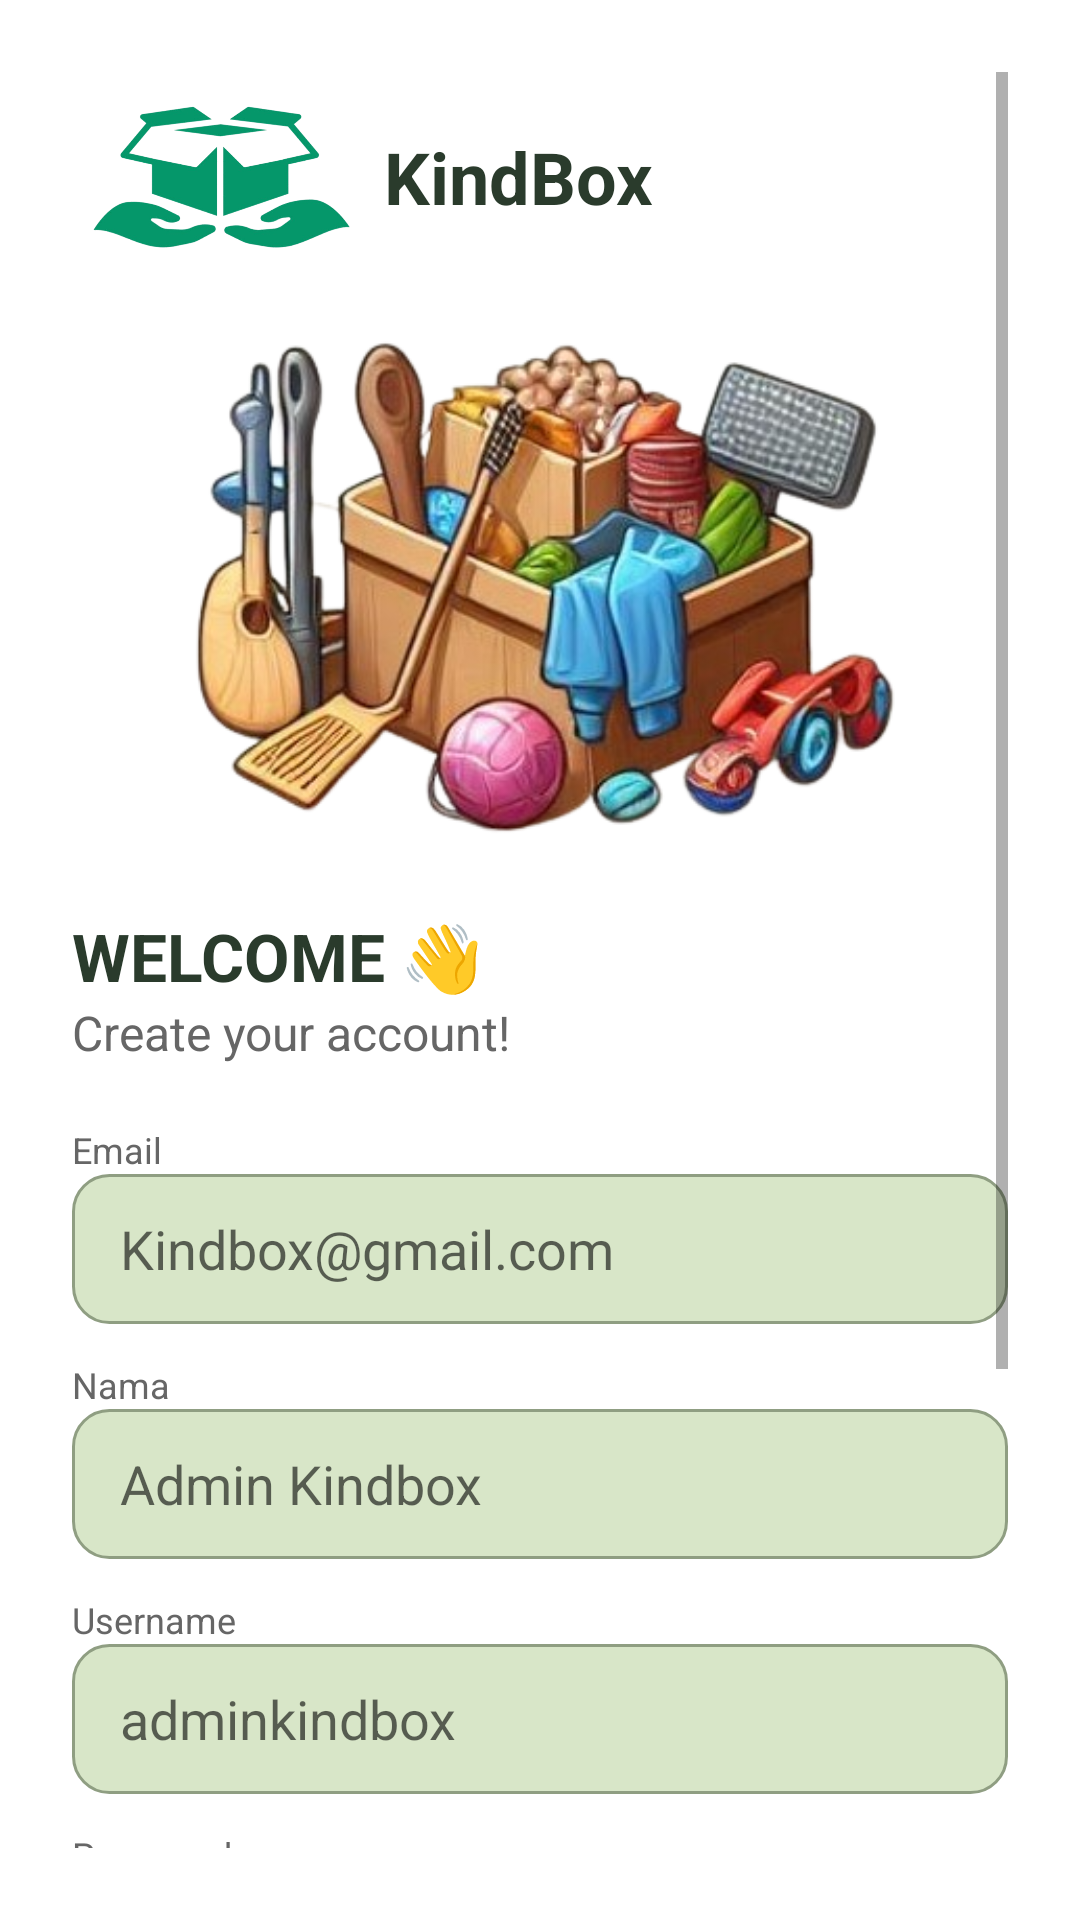

Layout XML and referenced resources for this Android screen:
<!-- AndroidManifest.xml: application theme Theme.KindBoxMobile -->
<!-- res/layout/activity_register.xml -->
<?xml version="1.0" encoding="utf-8"?>
<ScrollView xmlns:android="http://schemas.android.com/apk/res/android"
    xmlns:app="http://schemas.android.com/apk/res-auto"
    android:layout_width="match_parent"
    android:layout_height="match_parent"
    android:background="@color/white"
    android:padding="24dp">

    <LinearLayout
        android:layout_width="match_parent"
        android:layout_height="wrap_content"
        android:orientation="vertical"
        android:gravity="center_horizontal">

        <LinearLayout
            android:layout_width="match_parent"
            android:layout_height="wrap_content"
            android:orientation="horizontal"
            android:gravity="center_vertical"
            android:layout_marginTop="10dp">

            <ImageView
                android:layout_width="100dp"
                android:layout_height="50dp"
                android:src="@drawable/logo" />

            <TextView
                android:layout_width="wrap_content"
                android:layout_height="wrap_content"
                android:text="KindBox"
                android:textSize="24sp"
                android:textStyle="bold"
                android:textColor="@color/kindbox_text_color"
                android:layout_marginStart="4dp"/>
        </LinearLayout>

        <ImageView
            android:layout_width="250dp"
            android:layout_height="200dp"
            android:src="@drawable/imagery1"
            android:layout_marginTop="10dp"/>

        <TextView
            android:layout_width="match_parent"
            android:layout_height="wrap_content"
            android:text="WELCOME 👋"
            android:textSize="22sp"
            android:textStyle="bold"
            android:textColor="@color/kindbox_text_color"
            android:layout_marginTop="10dp"/>

        <TextView
            android:layout_width="match_parent"
            android:layout_height="wrap_content"
            android:text="Create your account!"
            android:textSize="16sp"
            android:textColor="#666666"
            android:layout_marginBottom="20dp"/>

        <TextView
            android:layout_width="match_parent"
            android:layout_height="wrap_content"
            android:text="Email"
            android:textSize="12sp"
            android:textColor="#666666"/>
        <EditText
            android:id="@+id/etEmail"
            android:layout_width="match_parent"
            android:layout_height="50dp"
            android:background="@drawable/bg_input_field"
            android:hint="Kindbox@gmail.com"
            android:paddingStart="16dp"
            android:inputType="textEmailAddress"
            android:layout_marginBottom="12dp"/>

        <TextView
            android:layout_width="match_parent"
            android:layout_height="wrap_content"
            android:text="Nama"
            android:textSize="12sp"
            android:textColor="#666666"/>
        <EditText
            android:id="@+id/etName"
            android:layout_width="match_parent"
            android:layout_height="50dp"
            android:background="@drawable/bg_input_field"
            android:hint="Admin Kindbox"
            android:paddingStart="16dp"
            android:inputType="textPersonName"
            android:layout_marginBottom="12dp"/>

        <TextView
            android:layout_width="match_parent"
            android:layout_height="wrap_content"
            android:text="Username"
            android:textSize="12sp"
            android:textColor="#666666"/>
        <EditText
            android:id="@+id/etUsername"
            android:layout_width="match_parent"
            android:layout_height="50dp"
            android:background="@drawable/bg_input_field"
            android:hint="adminkindbox"
            android:paddingStart="16dp"
            android:inputType="text"
            android:layout_marginBottom="12dp"/>

        <TextView
            android:layout_width="match_parent"
            android:layout_height="wrap_content"
            android:text="Password"
            android:textSize="12sp"
            android:textColor="#666666"/>

        <com.google.android.material.textfield.TextInputLayout
            android:layout_width="match_parent"
            android:layout_height="wrap_content"
            app:passwordToggleEnabled="true"
            app:passwordToggleTint="#666666"
            app:hintEnabled="false"
            app:boxBackgroundMode="none"
            android:layout_marginBottom="12dp">

            <com.google.android.material.textfield.TextInputEditText
                android:id="@+id/etPassword"
                android:layout_width="match_parent"
                android:layout_height="50dp"
                android:background="@drawable/bg_input_field"
                android:hint="Enter Password"
                android:gravity="center_vertical"
                android:paddingStart="16dp"
                android:paddingEnd="40dp"
                android:paddingTop="0dp"
                android:paddingBottom="0dp"
                android:includeFontPadding="false"
                android:inputType="textPassword"
                android:textColor="@color/kindbox_text_color"/>
        </com.google.android.material.textfield.TextInputLayout>

        <TextView
            android:layout_width="match_parent"
            android:layout_height="wrap_content"
            android:text="Konfirmasi Password"
            android:textSize="12sp"
            android:textColor="#666666"/>

        <com.google.android.material.textfield.TextInputLayout
            android:layout_width="match_parent"
            android:layout_height="wrap_content"
            app:passwordToggleEnabled="true"
            app:passwordToggleTint="#666666"
            app:hintEnabled="false"
            app:boxBackgroundMode="none"
            android:layout_marginBottom="12dp">

            <com.google.android.material.textfield.TextInputEditText
                android:id="@+id/etConfirmPassword"
                android:layout_width="match_parent"
                android:layout_height="50dp"
                android:background="@drawable/bg_input_field"
                android:hint="Confirm Password"
                android:gravity="center_vertical"
                android:paddingStart="16dp"
                android:paddingEnd="40dp"
                android:paddingTop="0dp"
                android:paddingBottom="0dp"
                android:includeFontPadding="false"
                android:inputType="textPassword"
                android:textColor="@color/kindbox_text_color"/>
        </com.google.android.material.textfield.TextInputLayout>

        <androidx.appcompat.widget.AppCompatButton
            android:id="@+id/btnRegister"
            android:layout_width="match_parent"
            android:layout_height="55dp"
            android:background="@drawable/bg_button_primary"
            android:text="Register"
            android:textColor="@color/white"
            android:textStyle="bold"
            android:textAllCaps="false"
            android:textSize="16sp"/>

        <LinearLayout
            android:layout_width="wrap_content"
            android:layout_height="wrap_content"
            android:orientation="horizontal"
            android:layout_marginTop="16dp"
            android:layout_marginBottom="20dp">

            <TextView
                android:layout_width="wrap_content"
                android:layout_height="wrap_content"
                android:text="Already have account? "
                android:textColor="#666666"/>

            <TextView
                android:id="@+id/tvLogin"
                android:layout_width="wrap_content"
                android:layout_height="wrap_content"
                android:text="Log In"
                android:textStyle="bold"
                android:textColor="@color/kindbox_text_color"/>
        </LinearLayout>

    </LinearLayout>
</ScrollView>
<!-- resources referenced by this layout -->
<resources>
  <color name="kindbox_text_color">#2A3B2C</color>
  <color name="white">#FFFFFFFF</color>
  <!-- drawable bg_button_primary (drawable) -->
  <?xml version="1.0" encoding="utf-8"?>
  <shape xmlns:android="http://schemas.android.com/apk/res/android">
      <solid android:color="@color/kindbox_dark_green" />
      <corners android:radius="12dp" />
  </shape>
  <!-- drawable bg_input_field (drawable) -->
  <?xml version="1.0" encoding="utf-8"?>
  <shape xmlns:android="http://schemas.android.com/apk/res/android">
      <solid android:color="@color/kindbox_light_green" />
      <corners android:radius="12dp" /> <stroke android:width="1dp" android:color="#8F9E82"/> </shape>
  <!-- drawable imagery1: png bitmap (drawable, 171709 bytes) -->
  <!-- drawable logo: png bitmap (drawable, 103122 bytes) -->
  <style name="Theme.KindBoxMobile" parent="Theme.MaterialComponents.DayNight.NoActionBar" />
  <color name="kindbox_dark_green">#3E5D42</color>
  <color name="kindbox_light_green">#D8E6C8</color>
</resources>
